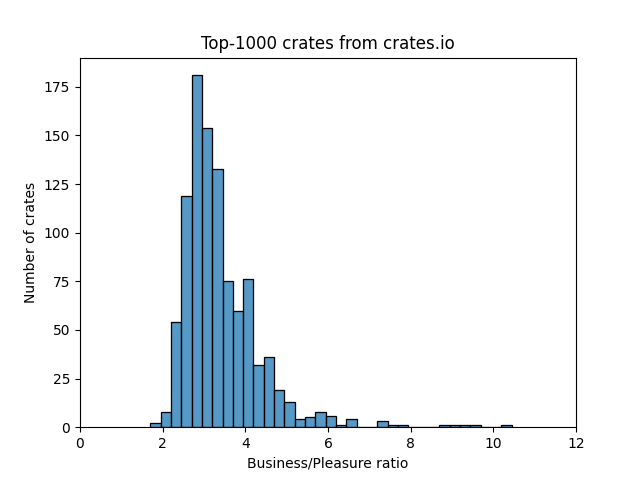

The data file committed next to this chart (first rows):
proc-macro-nested, 316396, 75467, 1.70
difference, 1209375, 255015, 1.93
version-compare, 3213640, 656467, 1.99
net2, 1628494, 330474, 2.00
iovec, 1697529, 331185, 2.08
errno-dragonfly, 1051725, 201950, 2.12
raw-window-handle, 4427733, 846352, 2.13
clap_complete, 5406309, 1025588, 2.14
shell-words, 6619783, 1247417, 2.16
memchr, 58452306, 10821283, 2.19
platforms, 1139742, 210322, 2.20
atty, 13854188, 2543278, 2.21
color-eyre, 3390393, 623224, 2.21
cfg-if, 60606063, 11098622, 2.22
quote, 72047809, 13163777, 2.22
autocfg, 59722663, 10825828, 2.24
html5ever, 3419122, 620253, 2.24
libc, 70050253, 12704062, 2.24
markup5ever, 3478815, 631040, 2.24
proc-macro2, 73248626, 13302469, 2.24
serde, 63123380, 11452723, 2.24
rgb, 6155465, 1113014, 2.25
pulldown-cmark, 3970667, 713132, 2.26
unicode-ident, 66740100, 12021499, 2.26
utf8-ranges, 1903052, 339931, 2.27
string_cache_codegen, 3339911, 596107, 2.28
itoa, 58569075, 10404783, 2.29
vte, 2611344, 463059, 2.29
dirs-sys, 14369449, 2529993, 2.31
serde_cbor, 5082986, 892399, 2.31
serde_derive, 58860161, 10349473, 2.31
serde_json, 54374917, 9577701, 2.31
futf, 3062856, 535609, 2.32
option-ext, 8663797, 1515913, 2.32
syn, 110791382, 19408349, 2.32
tendril, 3070975, 538601, 2.32
directories, 3271955, 571068, 2.33
mac, 3056730, 533323, 2.33
once_cell, 59970902, 10438237, 2.33
rayon-core, 25630299, 4472649, 2.33
crossbeam-deque, 29617804, 5134389, 2.34
crossbeam-epoch, 29849056, 5191836, 2.34
num-traits, 47829624, 8296228, 2.34
ryu, 55298985, 9599026, 2.34
lazy_static, 46233234, 8001956, 2.35
regex, 50271237, 8674930, 2.35
rayon, 25745210, 4438985, 2.36
termcolor, 26004229, 4467474, 2.36
bit_field, 3667546, 627538, 2.37
log, 56249145, 9648848, 2.37
aho-corasick, 49746238, 8501250, 2.38
cfg-expr, 4530696, 772107, 2.38
libssh2-sys, 2269019, 383673, 2.40
version_check, 44769517, 7580168, 2.40
bitflags, 84874357, 14276337, 2.42
crossbeam-utils, 40531850, 6799378, 2.42
dirs, 13698437, 2295595, 2.42
dtoa, 5236788, 877787, 2.42
os_info, 2643225, 441451, 2.43
smallvec, 51169897, 8548505, 2.43
cc, 52224106, 8703685, 2.44
... 939 more rows
